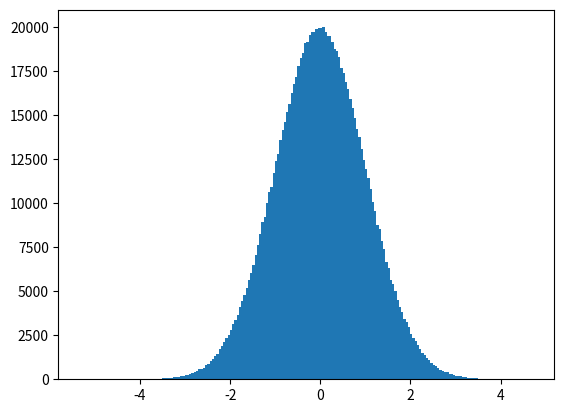

Reproduce this figure in Python.
# Instalación de Numpy y Matplotlib
!pip install numpy
!pip install matplotlib

import numpy as np

# Array cuyos valores son todos 0
a = np.zeros((2, 4))

a

a.shape

a.ndim

a.size

# Array cuyos valores son todos 0
np.zeros((2, 3, 4))

# Array cuyos valores son todos 1
np.ones((2, 3, 4))

# Array cuyos valores son todos el valor indicado como segundo parámetro de la función
np.full((2, 3, 4), 8)

# El resultado de np.empty no es predecible 
# Inicializa los valores del array con lo que haya en memoria en ese momento
np.empty((2, 3, 9))

# Inicializacion del array utilizando un array de Python
b = np.array([[1, 2, 3], [4, 5, 6]])
b

b.shape

# Creación del array utilizando una función basada en rangos
# (minimo, maximo, número elementos del array)
print(np.linspace(0, 6, 10))

# Inicialización del array con valores aleatorios
np.random.rand(2, 3, 4)

# Inicialización del array con valores aleatorios conforme a una distribución normal
np.random.randn(2, 4)

%matplotlib inline
import matplotlib.pyplot as plt

c = np.random.randn(1000000)

plt.hist(c, bins=200)
plt.show()

# Inicialización del Array utilizando una función personalizada

def func(x, y):
    return x + 2 * y

np.fromfunction(func, (3, 5))

# Creación de un Array unidimensional
array_uni = np.array([1, 3, 5, 7, 9, 11])
print("Shape:", array_uni.shape)
print("Array_uni:", array_uni)

# Accediendo al quinto elemento del Array
array_uni[4]

# Accediendo al tercer y cuarto elemento del Array
array_uni[2:4]

# Accediendo a los elementos 0, 3 y 5 del Array
array_uni[0::3]

# Creación de un Array multidimensional
array_multi = np.array([[1, 2, 3, 4], [5, 6, 7, 8]])
print("Shape:", array_multi.shape)
print("Array_multi:\n", array_multi)

# Accediendo al cuarto elemento del Array
array_multi[0, 3]

# Accediendo a la segunda fila del Array
array_multi[1, :]

# Accediendo al tercer elemento de las dos primeras filas del Array
array_multi[0:2, 2]

# Creación de un Array unidimensional inicializado con el rango de elementos 0-27
array1 = np.arange(28)
print("Shape:", array1.shape)
print("Array 1:", array1)

# Cambiar las dimensiones del Array y sus longitudes
array1.shape = (7, 4)
print("Shape:", array1.shape)
print("Array 1:\n", array1)

# El ejemplo anterior devuelve un nuevo Array que apunta a los mismos datos. 
# Importante: Modificaciones en un Array, modificaran el otro Array
array2 = array1.reshape(4, 7)
print("Shape:", array2.shape)
print("Array 2:\n", array2)

# Modificación del nuevo Array devuelto
array2[0, 3] = 20
print("Array 2:\n", array2)

print("Array 1:\n", array1)

# Desenvuelve el Array, devolviendo un nuevo Array de una sola dimension
# Importante: El nuevo array apunta a los mismos datos
print("Array 1:", array1.ravel())

# Creación de dos Arrays unidimensionales
array1 = np.arange(2, 18, 2)
array2 = np.arange(8)
print("Array 1:", array1)
print("Array 2:", array2)

# Suma
print(array1 + array2)

# Resta
print(array1 - array2)

# Multiplicacion
# Importante: No es una multiplicación de matrices
print(array1 * array2)

# Creación de dos Arrays unidimensionales
array1 = np.arange(5)
array2 = np.array([3])
print("Shape Array 1:", array1.shape)
print("Array 1:", array1)
print()
print("Shape Array 2:", array2.shape)
print("Array 2:", array2)

# Suma de ambos Arrays
array1 + array2

# Creación de dos Arrays multidimensional y unidimensional
array1 = np.arange(6)
array1.shape = (2, 3)
array2 = np.arange(6, 18, 4)
print("Shape Array 1:", array1.shape)
print("Array 1:\n", array1)
print()
print("Shape Array 2:", array2.shape)
print("Array 2:", array2)

# Suma de ambos Arrays
array1 + array2

# Creación de un Array unidimensional
array1 = np.arange(1, 20, 2)
print("Array 1:", array1)

# Media de los elementos del Array
array1.mean()

# Suma de los elementos del Array
array1.sum()

# Cuadrado de los elementos del Array
np.square(array1)

# Raiz cuadrada de los elementos del Array
np.sqrt(array1)

# Exponencial de los elementos del Array
np.exp(array1)

# log de los elementos del Array
np.log(array1)